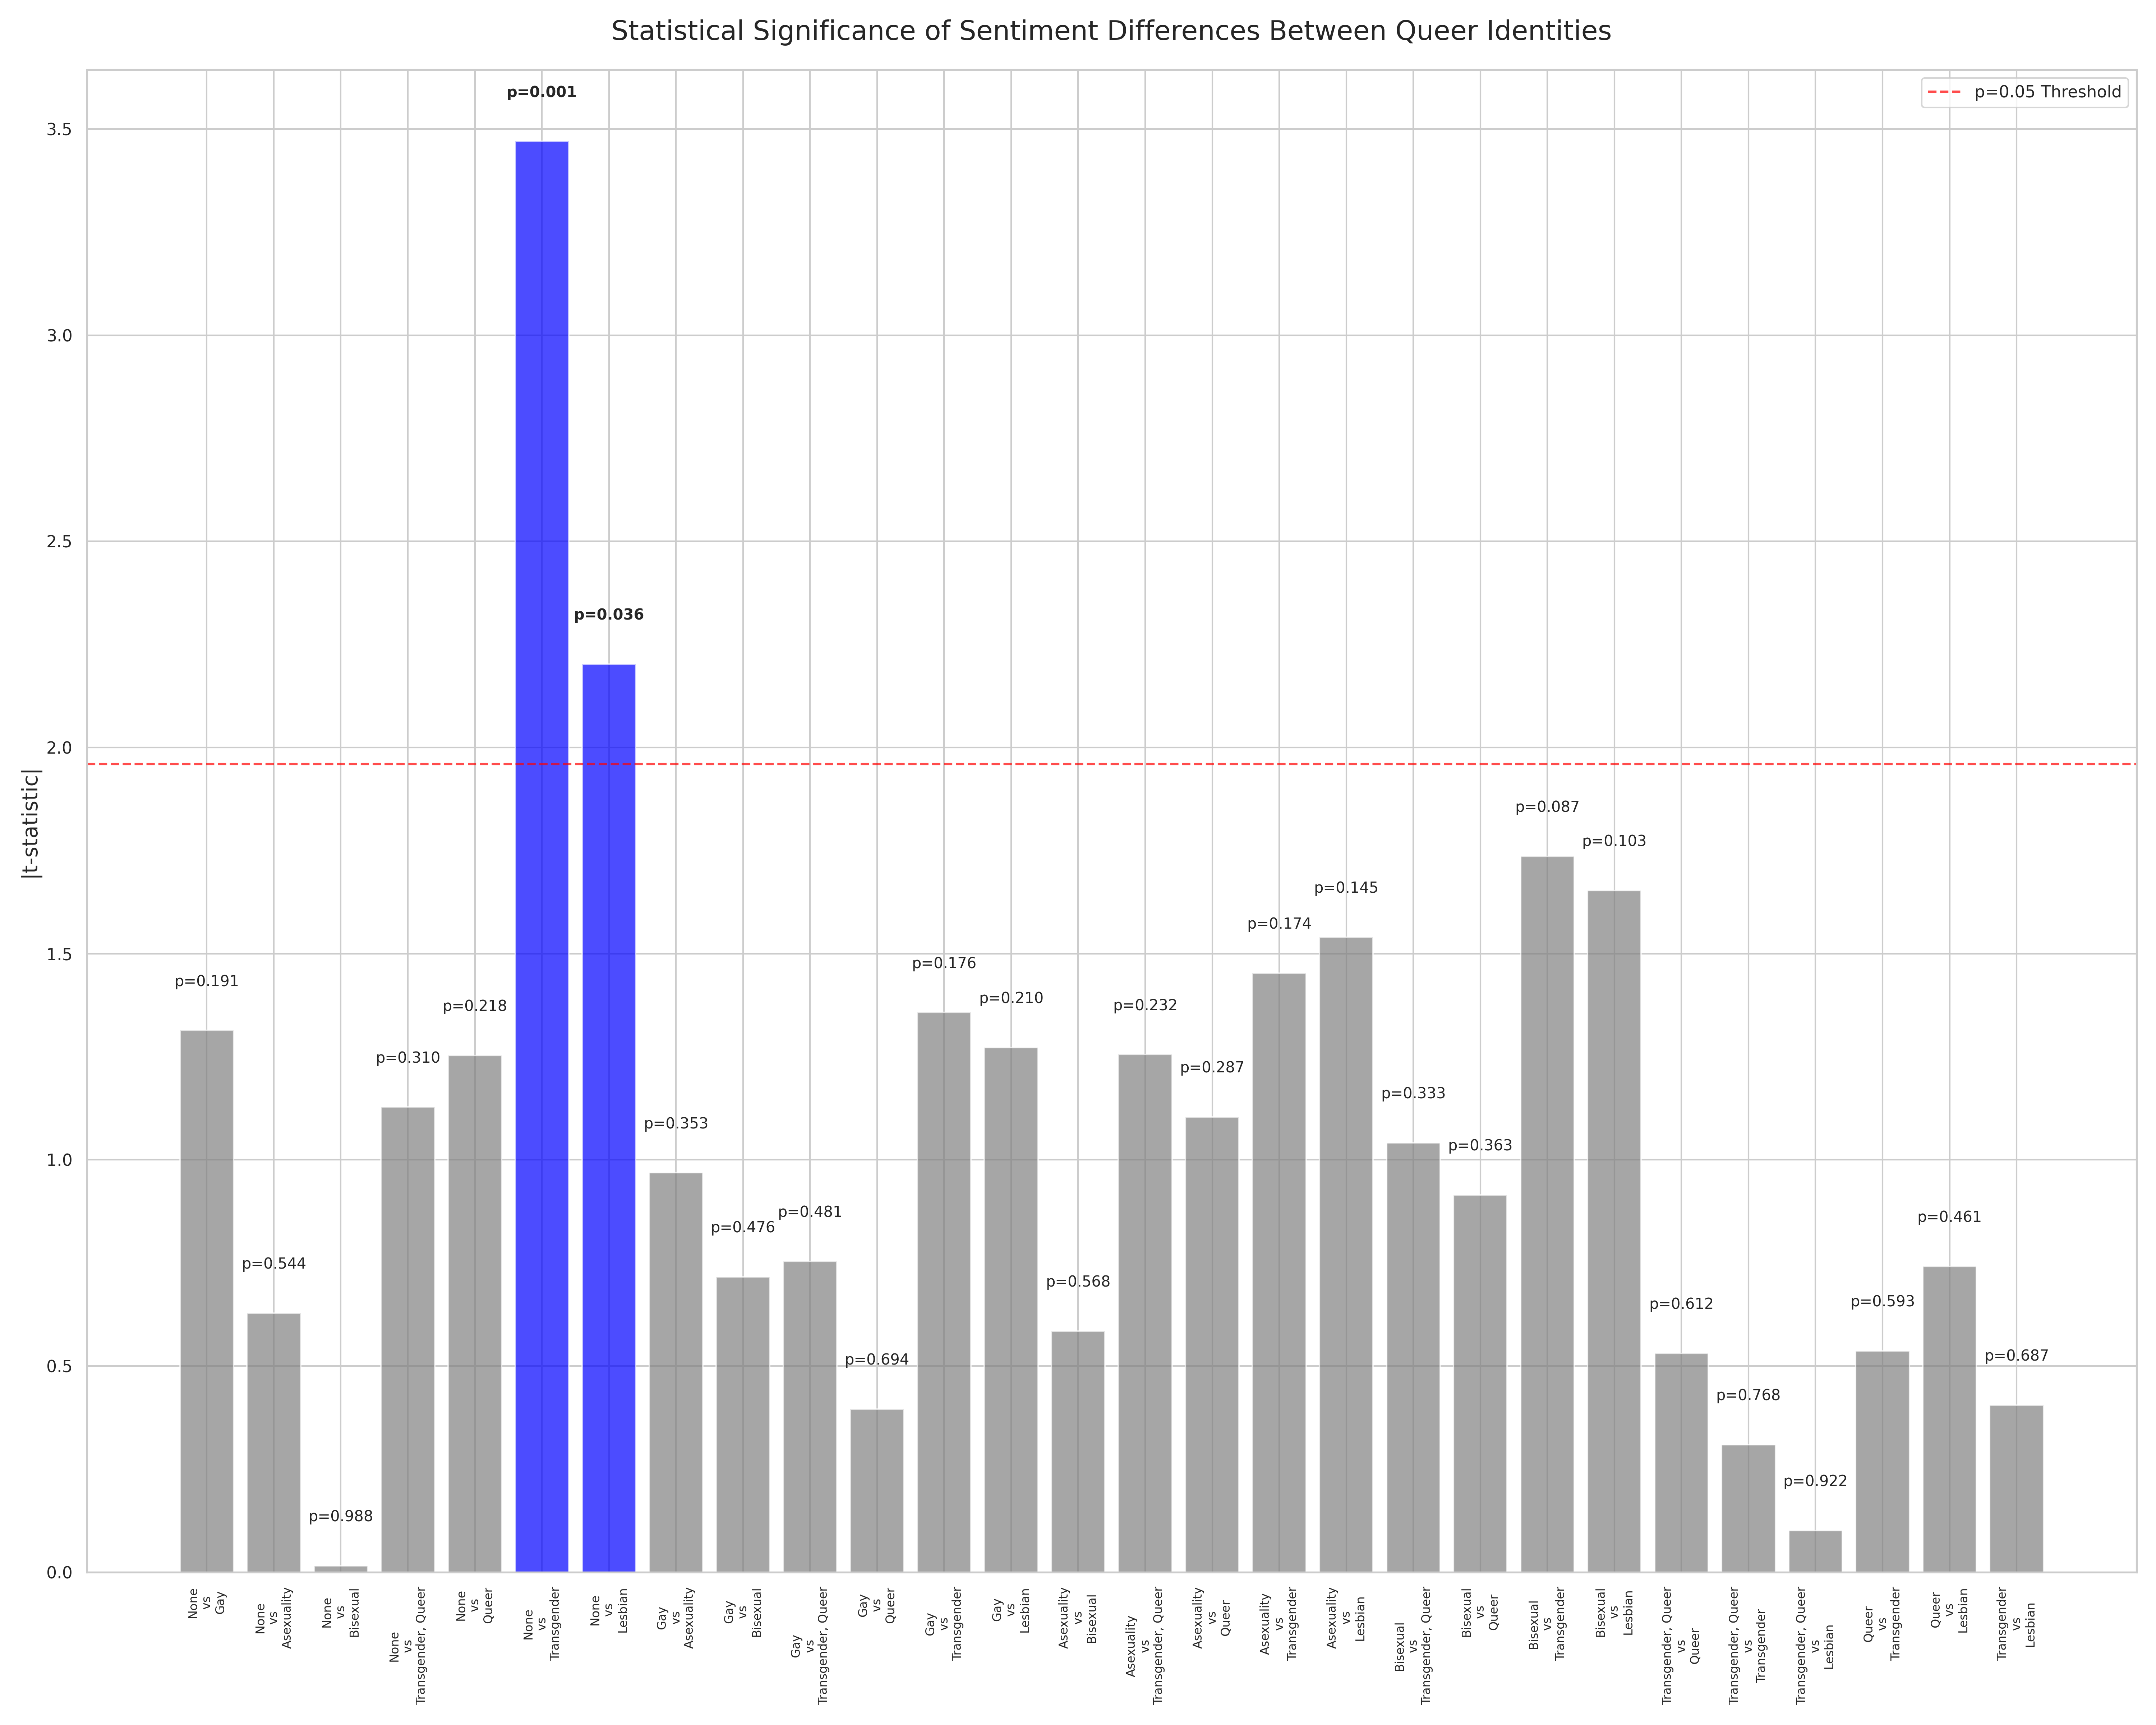

The data file committed next to this chart (first rows):
Group 1, Group 2, Group 1 Mean, Group 2 Mean, t-statistic, p-value, Significant
none, gay, -0.2895, -0.4071, 1.314, 0.1911, False
none, asexuality, -0.2895, -0.09091, -0.6286, 0.5435, False
none, bisexual, -0.2895, -0.2917, 0.01555, 0.9877, False
none, transgender, queer, -0.2895, -0.6667, 1.128, 0.3099, False
none, queer, -0.2895, -0.4737, 1.253, 0.2176, False
none, transgender, -0.2895, -0.561, 3.47, 0.0006779, True
none, lesbian, -0.2895, -0.6296, 2.202, 0.03622, True
gay, asexuality, -0.4071, -0.09091, -0.9686, 0.3526, False
gay, bisexual, -0.4071, -0.2917, -0.7164, 0.4757, False
gay, transgender, queer, -0.4071, -0.6667, 0.7542, 0.4808, False
gay, queer, -0.4071, -0.4737, 0.3957, 0.6936, False
gay, transgender, -0.4071, -0.561, 1.357, 0.176, False
gay, lesbian, -0.4071, -0.6296, 1.273, 0.2098, False
asexuality, bisexual, -0.09091, -0.2917, 0.585, 0.5678, False
asexuality, transgender, queer, -0.09091, -0.6667, 1.256, 0.2317, False
asexuality, queer, -0.09091, -0.4737, 1.104, 0.2874, False
asexuality, transgender, -0.09091, -0.561, 1.453, 0.1738, False
asexuality, lesbian, -0.09091, -0.6296, 1.54, 0.1445, False
bisexual, transgender, queer, -0.2917, -0.6667, 1.041, 0.3334, False
bisexual, queer, -0.2917, -0.4737, 0.9153, 0.3627, False
bisexual, transgender, -0.2917, -0.561, 1.736, 0.08659, False
bisexual, lesbian, -0.2917, -0.6296, 1.653, 0.1033, False
transgender, queer, queer, -0.6667, -0.4737, -0.531, 0.6118, False
transgender, queer, transgender, -0.6667, -0.561, -0.3095, 0.7683, False
transgender, queer, lesbian, -0.6667, -0.6296, -0.1011, 0.9222, False
queer, transgender, -0.4737, -0.561, 0.5368, 0.5935, False
queer, lesbian, -0.4737, -0.6296, 0.742, 0.461, False
transgender, lesbian, -0.561, -0.6296, 0.4053, 0.6875, False
